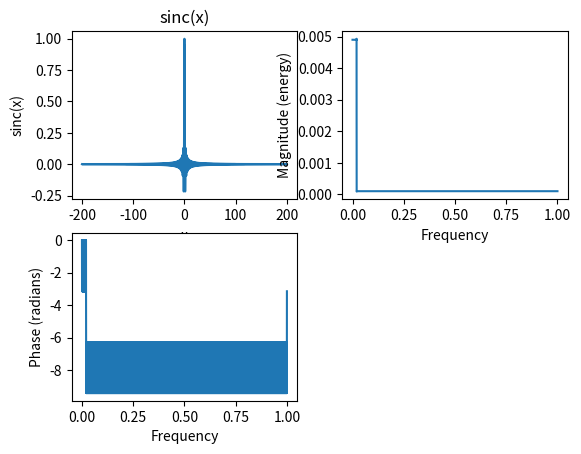

The matplotlib source for this figure:
import matplotlib.pyplot as plt
import numpy as np
import math



Fs = 10000   # define sampling frequence
n = np.arange(-Fs, Fs, 1)  
t=n/Fs

i = 0
x = []
f = 100   # define frequency of signal
y1 = []
y2 = []
y = []

while i < 2*Fs :
    x.append(2*f*t[i])
    y1.append(np.sin(x[i]*np.pi))
    y2.append(x[i]*np.pi)
    y.append(y1[i]/y2[i])
    if (math.isnan(y[i])):
        y[i]=0
    #print('i=', i, 't=', t[i], 'x=', x[i], 'y1=', y1[i], 'y2=', y2[i], 'y=', y[i])
    i=i+1

plt.subplot(2,2,1)
plt.plot(x,y)
plt.title('sinc(x)')
plt.xlabel('x')
plt.ylabel('sinc(x)')

plt.subplot(2,2,2)
plt.magnitude_spectrum(y)

plt.subplot(2,2,3)
plt.phase_spectrum(y)

plt.show()
